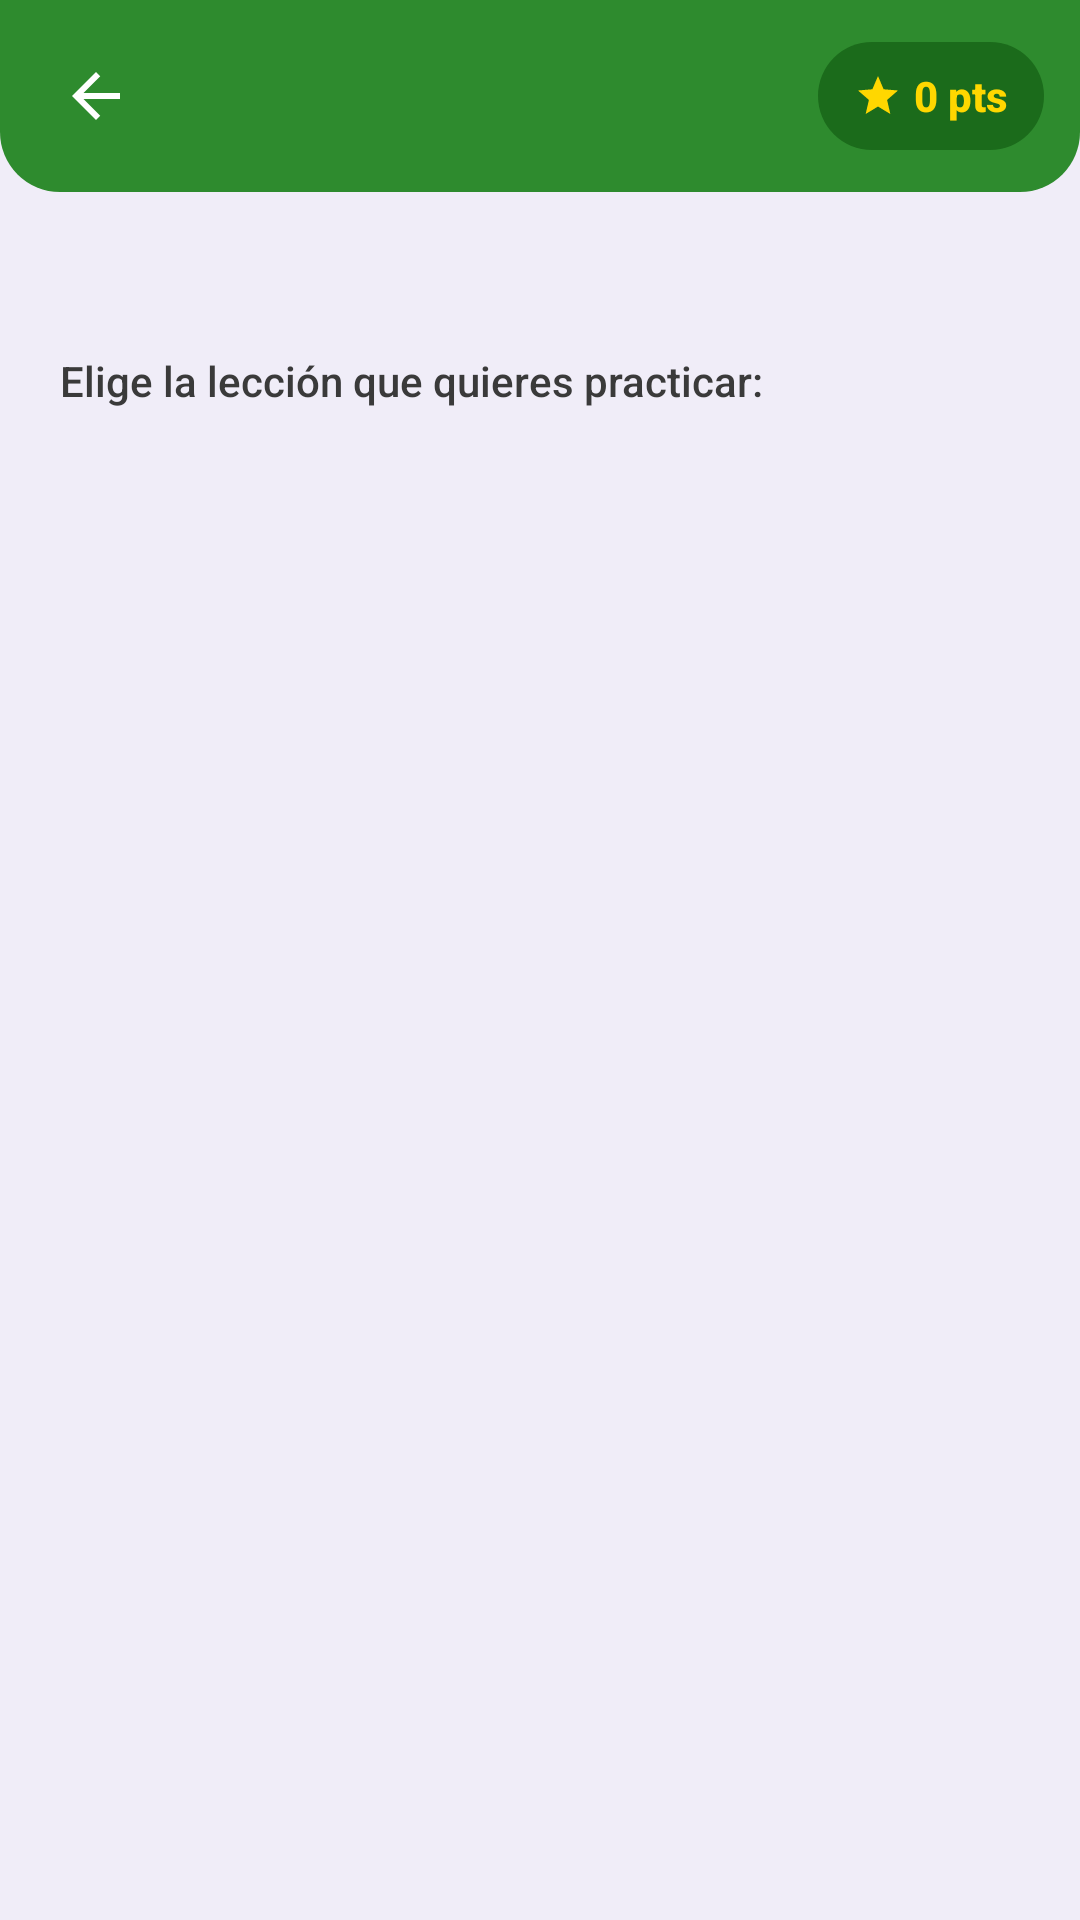

Reconstruct the res/layout file that produces this screen, plus the resources it refers to.
<!-- AndroidManifest.xml: application theme Theme.AlgePlus -->
<!-- res/layout/activity_lecciones.xml -->
<?xml version="1.0" encoding="utf-8"?>
<androidx.constraintlayout.widget.ConstraintLayout
    xmlns:android="http://schemas.android.com/apk/res/android"
    xmlns:app="http://schemas.android.com/apk/res-auto"
    android:layout_width="match_parent"
    android:layout_height="match_parent"
    android:background="@color/colorBackground">

    <LinearLayout
        android:id="@+id/topBar"
        android:layout_width="match_parent"
        android:layout_height="64dp"
        android:orientation="horizontal"
        android:gravity="center_vertical"
        android:paddingHorizontal="12dp"
        android:background="@drawable/bg_top_bar"
        app:layout_constraintTop_toTopOf="parent"
        app:layout_constraintStart_toStartOf="parent"
        app:layout_constraintEnd_toEndOf="parent">

        <ImageButton
            android:id="@+id/btnBack"
            android:layout_width="40dp"
            android:layout_height="40dp"
            android:src="@drawable/ic_back_arrow"
            android:contentDescription="@string/desc_back"
            android:background="@android:color/transparent"
            app:tint="@color/colorOnPrimary" />

        <TextView
            android:id="@+id/tvUsername"
            android:layout_width="0dp"
            android:layout_height="wrap_content"
            android:layout_weight="1"
            android:textSize="@dimen/text_headline"
            android:textColor="@color/colorOnPrimary"
            android:textStyle="bold"
            android:layout_marginStart="8dp"
            android:maxLines="1"
            android:ellipsize="end" />

        <LinearLayout
            android:layout_width="wrap_content"
            android:layout_height="36dp"
            android:orientation="horizontal"
            android:gravity="center_vertical"
            android:paddingHorizontal="12dp"
            android:background="@drawable/bg_score_chip">

            <ImageView
                android:layout_width="16dp"
                android:layout_height="16dp"
                android:src="@drawable/ic_star"
                android:contentDescription="@string/desc_star" />

            <TextView
                android:id="@+id/tvScore"
                android:layout_width="wrap_content"
                android:layout_height="wrap_content"
                android:text="@string/cero_puntos"
                android:textSize="@dimen/text_caption"
                android:textStyle="bold"
                android:textColor="@color/colorGold"
                android:layout_marginStart="4dp" />

        </LinearLayout>

    </LinearLayout>

    <LinearLayout
        android:id="@+id/headerBlock"
        android:layout_width="match_parent"
        android:layout_height="wrap_content"
        android:orientation="vertical"
        android:paddingHorizontal="20dp"
        android:paddingTop="20dp"
        android:paddingBottom="16dp"
        app:layout_constraintTop_toBottomOf="@id/topBar"
        app:layout_constraintStart_toStartOf="parent"
        app:layout_constraintEnd_toEndOf="parent">

        <TextView
            android:id="@+id/tvGreeting"
            android:layout_width="wrap_content"
            android:layout_height="wrap_content"
            android:textSize="@dimen/text_headline"
            android:textStyle="bold"
            android:textColor="@color/colorOnBackground" />

        <TextView
            android:layout_width="wrap_content"
            android:layout_height="wrap_content"
            android:text="@string/descripcion_lecciones"
            android:textSize="@dimen/text_caption"
            android:textColor="@color/colorTextSecondary"
            android:layout_marginTop="4dp" />

    </LinearLayout>

    <androidx.recyclerview.widget.RecyclerView
        android:id="@+id/rvLecciones"
        android:layout_width="0dp"
        android:layout_height="0dp"
        android:clipToPadding="false"
        android:paddingBottom="20dp"
        app:layout_constraintTop_toBottomOf="@id/headerBlock"
        app:layout_constraintBottom_toBottomOf="parent"
        app:layout_constraintStart_toStartOf="parent"
        app:layout_constraintEnd_toEndOf="parent" />

</androidx.constraintlayout.widget.ConstraintLayout>
<!-- resources referenced by this layout -->
<resources>
  <color name="colorBackground">#F0EDF8</color>
  <color name="colorGold">#FFD700</color>
  <color name="colorOnBackground">#1A1A1A</color>
  <color name="colorOnPrimary">#FFFFFF</color>
  <color name="colorTextSecondary">#3A3A3A</color>
  <dimen name="text_caption">14sp</dimen>
  <dimen name="text_headline">22sp</dimen>
  <!-- drawable bg_score_chip (drawable) -->
  <?xml version="1.0" encoding="utf-8"?>
  <shape xmlns:android="http://schemas.android.com/apk/res/android"
      android:shape="rectangle">
      <solid android:color="#1B6B1B" />
      <corners android:radius="20dp" />
  </shape>
  <!-- drawable bg_top_bar (drawable) -->
  <?xml version="1.0" encoding="utf-8"?>
  <shape xmlns:android="http://schemas.android.com/apk/res/android"
      android:shape="rectangle">
      <solid android:color="#2E8B2E" />
      <corners
          android:bottomLeftRadius="20dp"
          android:bottomRightRadius="20dp" />
  </shape>
  <!-- drawable ic_back_arrow (drawable) -->
  <?xml version="1.0" encoding="utf-8"?>
  <vector xmlns:android="http://schemas.android.com/apk/res/android"
      android:width="24dp"
      android:height="24dp"
      android:viewportWidth="24"
      android:viewportHeight="24">
      <path
          android:fillColor="#5C4DB1"
          android:pathData="M20,11H7.83l5.59,-5.59L12,4l-8,8 8,8 1.41,-1.41L7.83,13H20v-2z" />
  </vector>
  <!-- drawable ic_star (drawable) -->
  <?xml version="1.0" encoding="utf-8"?>
  <vector xmlns:android="http://schemas.android.com/apk/res/android"
      android:width="20dp"
      android:height="20dp"
      android:viewportWidth="24"
      android:viewportHeight="24">
      <path
          android:fillColor="#FFD700"
          android:pathData="M12,17.27L18.18,21l-1.64,-7.03L22,9.24l-7.19,-0.61L12,2 9.19,8.63 2,9.24l5.46,4.73L5.82,21z" />
  </vector>
  <string name="cero_puntos">0 pts</string>
  <string name="desc_back">Regresar</string>
  <string name="desc_star">Estrella de puntos</string>
  <string name="descripcion_lecciones">Elige la lección que quieres practicar:</string>
  <style name="Theme.AlgePlus" parent="Theme.MaterialComponents.Light.NoActionBar">
          <item name="colorPrimary">@color/colorPrimary</item>
          <item name="colorPrimaryVariant">@color/colorPrimaryDark</item>
          <item name="colorOnPrimary">@color/colorOnPrimary</item>
          <item name="colorSecondary">@color/colorSecondary</item>
          <item name="colorOnSecondary">@color/colorOnPrimary</item>
          <item name="android:colorBackground">@color/colorBackground</item>
          <item name="colorSurface">@color/colorSurface</item>
          <item name="android:windowBackground">@color/colorBackground</item>
  
          
          <item name="android:fontFamily">sans-serif-medium</item>
          <item name="android:textColorPrimary">@color/colorOnBackground</item>
          <item name="android:textColorSecondary">@color/colorTextSecondary</item>
  
          
          <item name="android:windowActivityTransitions">true</item>
      </style>
  <color name="colorPrimary">#2E8B2E</color>
  <color name="colorPrimaryDark">#1B6B1B</color>
  <color name="colorSecondary">#3A8FE8</color>
  <color name="colorSurface">#FFFFFF</color>
</resources>
